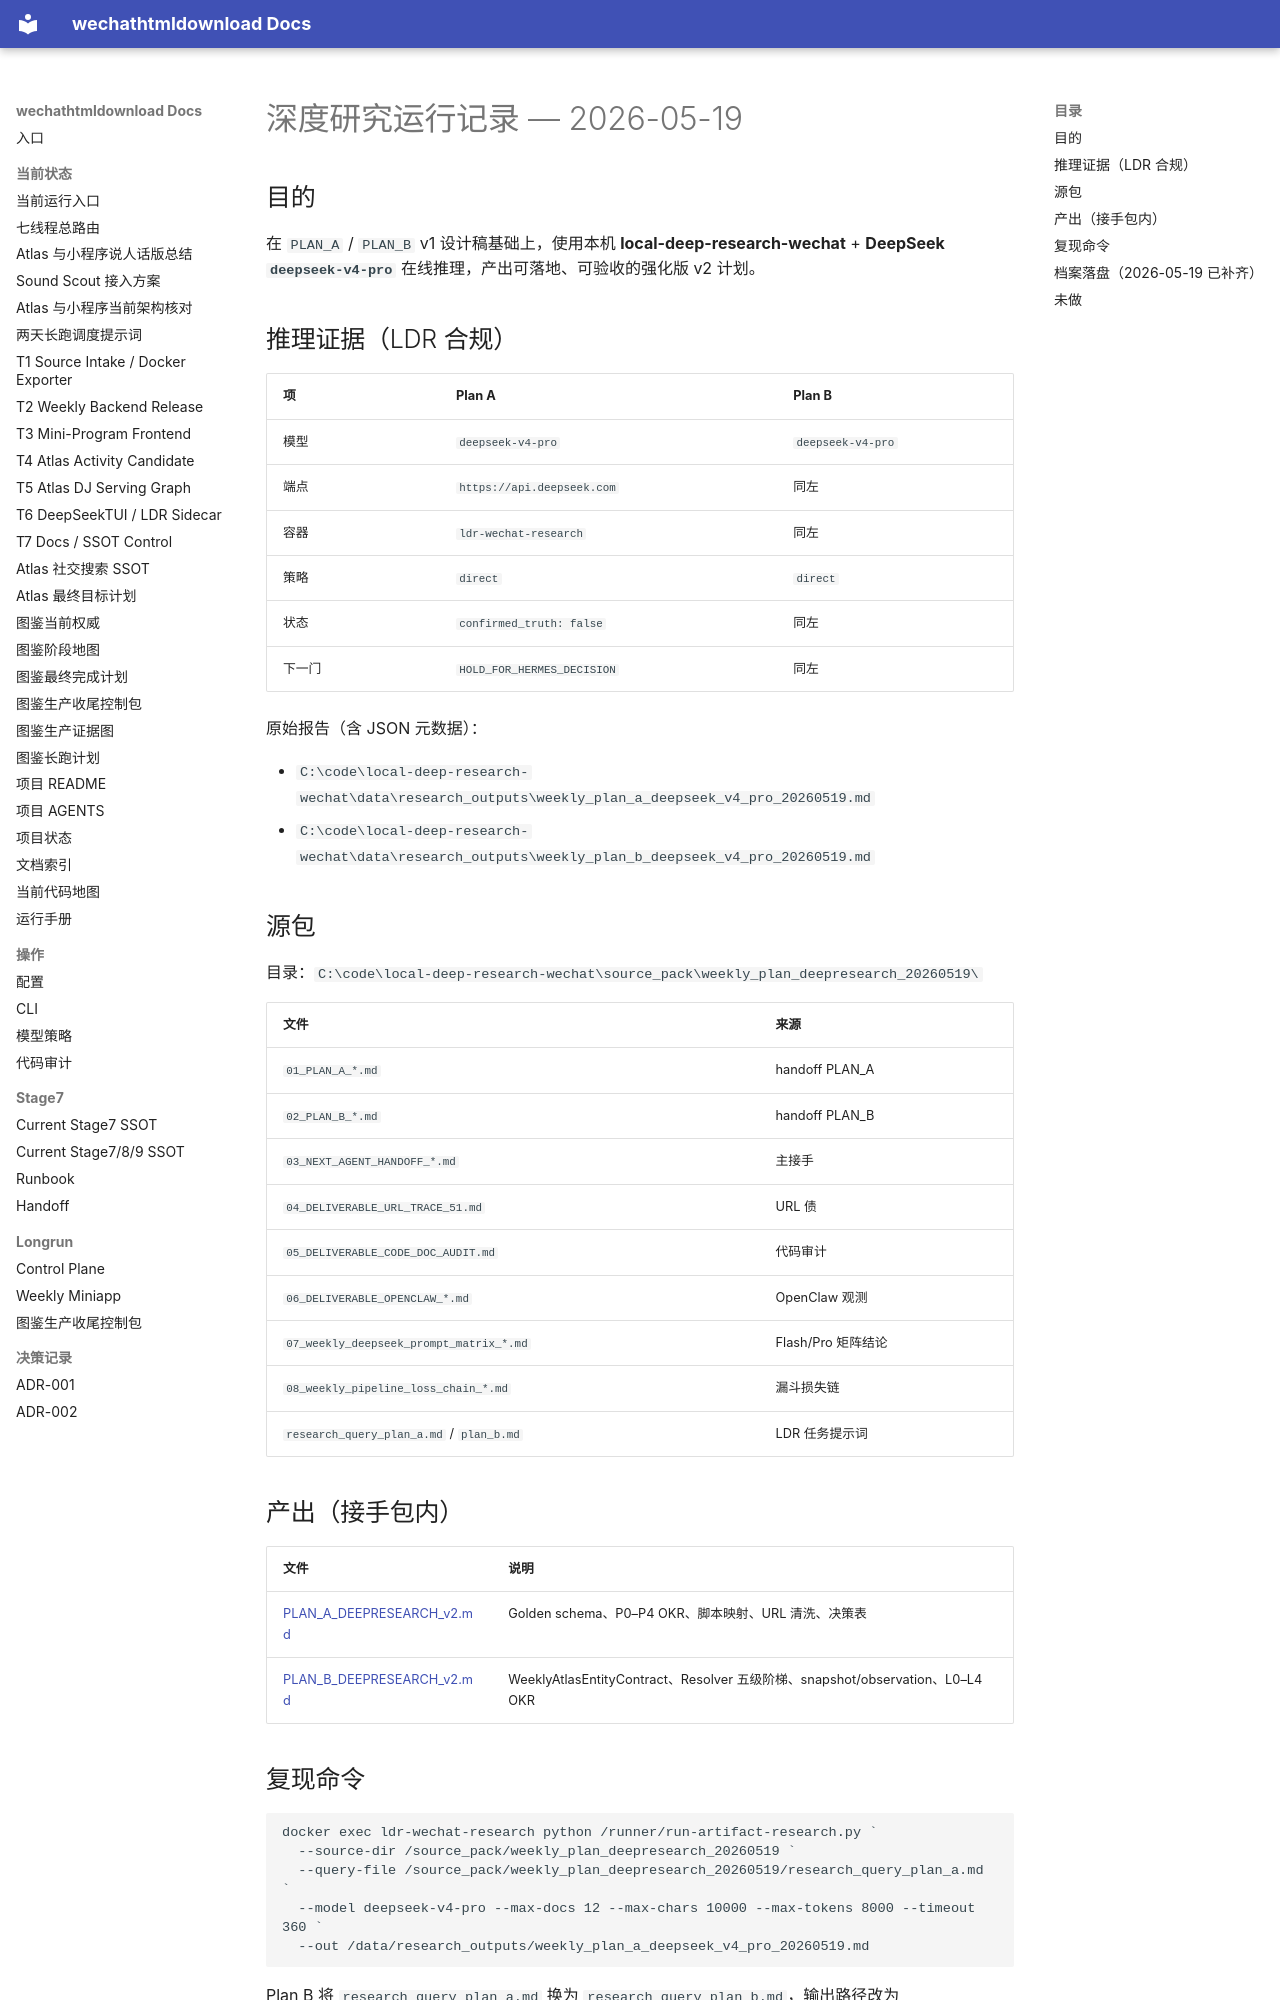

repository: yutianyu111602-glitch/wechathtmldownload · page: weekly-miniprogram-handoff-20260519/DEEPRESEARCH_RUN_20260519.html · generator: mkdocs

# 深度研究运行记录 — 2026-05-19

## 目的

在 `PLAN_A` / `PLAN_B` v1 设计稿基础上，使用本机 **local-deep-research-wechat** + **DeepSeek `deepseek-v4-pro`** 在线推理，产出可落地、可验收的强化版 v2 计划。

## 推理证据（LDR 合规）

| 项 | Plan A | Plan B |
|----|--------|--------|
| 模型 | `deepseek-v4-pro` | `deepseek-v4-pro` |
| 端点 | `https://api.deepseek.com` | 同左 |
| 容器 | `ldr-wechat-research` | 同左 |
| 策略 | `direct` | `direct` |
| 状态 | `confirmed_truth: false` | 同左 |
| 下一门 | `HOLD_FOR_HERMES_DECISION` | 同左 |

原始报告（含 JSON 元数据）：

- `C:\code\local-deep-research-wechat\data\research_outputs\weekly_plan_a_deepseek_v4_pro_20260519.md`
- `C:\code\local-deep-research-wechat\data\research_outputs\weekly_plan_b_deepseek_v4_pro_20260519.md`

## 源包

目录：`C:\code\local-deep-research-wechat\source_pack\weekly_plan_deepresearch_20260519\`

| 文件 | 来源 |
|------|------|
| `01_PLAN_A_*.md` | handoff PLAN_A |
| `02_PLAN_B_*.md` | handoff PLAN_B |
| `03_NEXT_AGENT_HANDOFF_*.md` | 主接手 |
| `04_DELIVERABLE_URL_TRACE_51.md` | URL 债 |
| `05_DELIVERABLE_CODE_DOC_AUDIT.md` | 代码审计 |
| `06_DELIVERABLE_OPENCLAW_*.md` | OpenClaw 观测 |
| `07_weekly_deepseek_prompt_matrix_*.md` | Flash/Pro 矩阵结论 |
| `08_weekly_pipeline_loss_chain_*.md` | 漏斗损失链 |
| `research_query_plan_a.md` / `plan_b.md` | LDR 任务提示词 |

## 产出（接手包内）

| 文件 | 说明 |
|------|------|
| [PLAN_A_DEEPRESEARCH_v2.md](./PLAN_A_DEEPRESEARCH_v2.md) | Golden schema、P0–P4 OKR、脚本映射、URL 清洗、决策表 |
| [PLAN_B_DEEPRESEARCH_v2.md](./PLAN_B_DEEPRESEARCH_v2.md) | WeeklyAtlasEntityContract、Resolver 五级阶梯、snapshot/observation、L0–L4 OKR |
